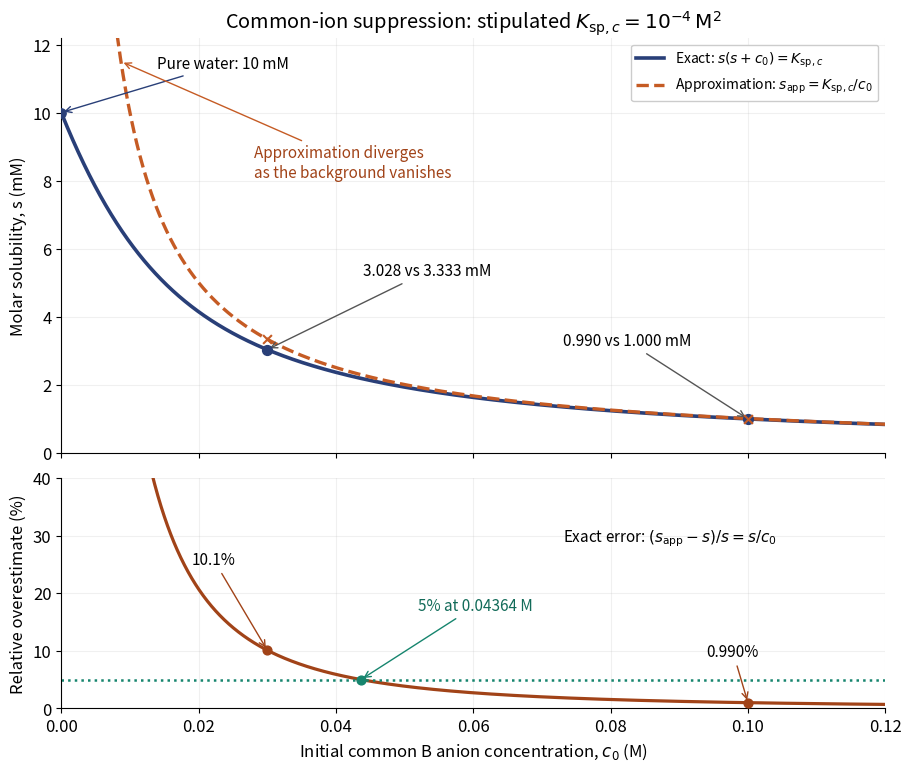

Source code (Python): (Note: this script raises an exception after producing the figure.)
"""Compare exact stipulated AB solubility with the common-ion approximation.

Tested with Python 3.14, matplotlib 3.10.7 and numpy 2.3.5.
Run from _media; output is this script's basename with a .png extension.
"""
from pathlib import Path

import matplotlib.pyplot as plt
import numpy as np

K = 1e-4  # M^2; chosen model, not measured calcium hydroxide data.
common = np.linspace(0, 0.12, 1800)
exact = 2 * K / (np.hypot(common, 2 * np.sqrt(K)) + common)
positive = common[1:]
approximate = K / positive
relative_error = exact[1:] / positive
points = np.array([0.03, 0.10])
point_exact = 2 * K / (np.hypot(points, 2 * np.sqrt(K)) + points)
plt.rcParams.update({"font.size": 12, "axes.spines.top": False,
                     "axes.spines.right": False, "figure.facecolor": "white",
                     "axes.facecolor": "white"})
fig, (ax, error_ax) = plt.subplots(2, 1, sharex=True, figsize=(9, 7.6),
                                  dpi=100, layout="constrained",
                                  gridspec_kw={"height_ratios": [1.8, 1]})
ax.plot(common, 1000 * exact, color="#293f78", lw=2.6,
        label=r"Exact: $s(s+c_0)=K_{\mathrm{sp},c}$")
ax.plot(positive, 1000 * approximate, color="#c55b24", lw=2.4, ls='--',
        label=r"Approximation: $s_{\mathrm{app}}=K_{\mathrm{sp},c}/c_0$")
ax.scatter([0], [10], color="#293f78", zorder=4, s=45)
ax.annotate("Pure water: 10 mM", xy=(0, 10), xytext=(0.014, 11.3),
            fontsize=11, arrowprops={"arrowstyle": "->", "color": "#293f78"})
ax.annotate("Approximation diverges\nas the background vanishes",
            xy=(0.0087, 11.5), xytext=(0.028, 8.1), fontsize=11,
            color="#a14318", arrowprops={"arrowstyle": "->", "color": "#c55b24"})
ax.scatter(points, 1000 * point_exact, s=50, c="#293f78", zorder=4)
ax.scatter(points, 1000 * K / points, s=40, marker='x', c="#c55b24", zorder=4)
ax.annotate("3.028 vs 3.333 mM", xy=(points[0], 1000 * point_exact[0]),
            xytext=(0.044, 5.2), fontsize=11,
            arrowprops={"arrowstyle": "->", "color": "#555555"})
ax.annotate("0.990 vs 1.000 mM", xy=(points[1], 1000 * point_exact[1]),
            xytext=(0.073, 3.15), fontsize=11,
            arrowprops={"arrowstyle": "->", "color": "#555555"})
ax.set(ylim=(0, 12.2), ylabel="Molar solubility, s (mM)",
       title=r"Common-ion suppression: stipulated $K_{\mathrm{sp},c}=10^{-4}\,\mathrm{M}^2$")
ax.legend(loc="upper right", fontsize=10, framealpha=1)
error_ax.plot(positive, 100 * relative_error, color="#a14318", lw=2.3)
error_ax.axhline(5, color="#16856e", ls=':', lw=1.8)
threshold = np.sqrt(K / (0.05 * 1.05))
error_ax.scatter([threshold], [5], c="#16856e", s=40, zorder=5)
error_ax.annotate("5% at 0.04364 M", xy=(threshold, 5), xytext=(0.052, 17),
                  fontsize=11, color="#126b59",
                  arrowprops={"arrowstyle": "->", "color": "#16856e"})
errors = 100 * point_exact / points
error_ax.scatter(points, errors, c="#a14318", s=40, zorder=4)
error_ax.annotate("10.1%", xy=(points[0], errors[0]), xytext=(0.019, 25),
                  fontsize=11, arrowprops={"arrowstyle": "->", "color": "#a14318"})
error_ax.annotate("0.990%", xy=(points[1], errors[1]), xytext=(0.094, 9),
                  fontsize=11, arrowprops={"arrowstyle": "->", "color": "#a14318"})
error_ax.set(xlim=(0, 0.12), ylim=(0, 40),
             xlabel=r"Initial common B anion concentration, $c_0$ (M)",
             ylabel="Relative overestimate (%)")
error_ax.text(0.073, 29, r"Exact error: $(s_{\mathrm{app}}-s)/s=s/c_0$", fontsize=11)
for panel in (ax, error_ax):
    panel.grid(alpha=0.18)
fig.savefig(Path.cwd() / f"{Path(__file__).stem}.png", facecolor="white",
            transparent=False)
plt.close(fig)
